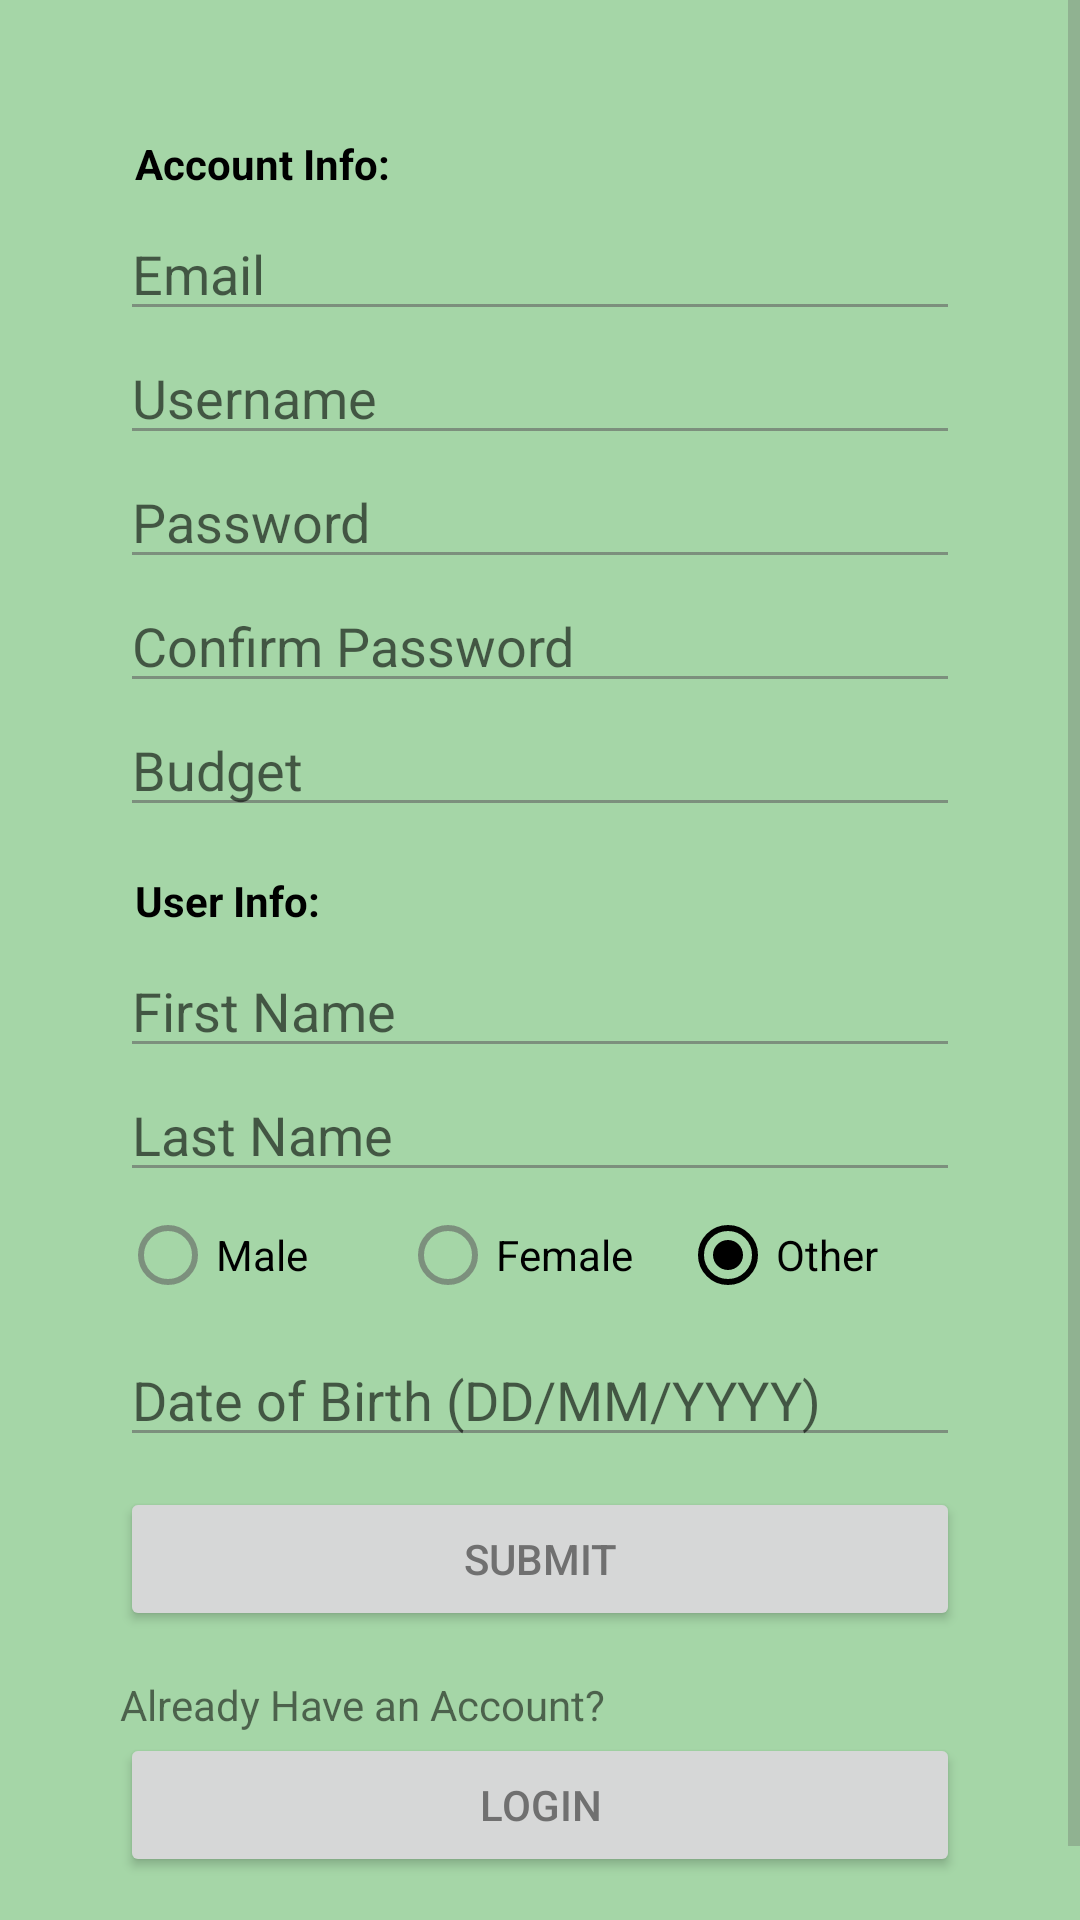

This screen was rendered from an Android layout file. Write that file and the resources it references.
<!-- AndroidManifest.xml: activity theme AppTheme -->
<!-- res/layout/activity_signup.xml -->
<?xml version="1.0" encoding="utf-8"?>
<android.support.constraint.ConstraintLayout xmlns:android="http://schemas.android.com/apk/res/android"
    xmlns:app="http://schemas.android.com/apk/res-auto"
    xmlns:tools="http://schemas.android.com/tools"
    android:layout_width="match_parent"
    android:layout_height="match_parent"
    tools:context="com.example.anthony.financialtracking.SignupActivity">


    <ScrollView
        android:layout_width="match_parent"
        android:layout_height="match_parent">

        <LinearLayout
            android:layout_width="match_parent"
            android:layout_height="wrap_content"
            android:orientation="vertical"
            android:padding="40dp">

            <TextView
                android:id="@+id/textView4"
                android:layout_width="match_parent"
                android:layout_height="wrap_content"
                android:padding="5dp"
                android:text="Account Info:"
                android:textColor="@android:color/black"
                android:textStyle="bold" />

            <EditText
                android:id="@+id/SignupEmail"
                android:layout_width="match_parent"
                android:layout_height="wrap_content"
                android:ems="10"
                android:hint="Email"
                android:inputType="textEmailAddress" />

            <EditText
                android:id="@+id/SignupUser"
                android:layout_width="match_parent"
                android:layout_height="wrap_content"
                android:ems="10"
                android:hint="Username"
                android:inputType="textPersonName" />

            <EditText
                android:id="@+id/SignupPass"
                android:layout_width="match_parent"
                android:layout_height="wrap_content"
                android:ems="10"
                android:hint="Password"
                android:inputType="textPersonName" />

            <EditText
                android:id="@+id/SignupConfirm"
                android:layout_width="match_parent"
                android:layout_height="wrap_content"
                android:ems="10"
                android:hint="Confirm Password"
                android:inputType="textPersonName" />

            <EditText
                android:id="@+id/SignupBudget"
                android:layout_width="match_parent"
                android:layout_height="wrap_content"
                android:layout_marginBottom="10dp"
                android:ems="10"
                android:hint="Budget"
                android:inputType="number|numberDecimal" />

            <TextView
                android:id="@+id/textView5"
                android:layout_width="match_parent"
                android:layout_height="wrap_content"
                android:padding="5dp"
                android:text="User Info:"
                android:textColor="@android:color/black"
                android:textStyle="bold" />

            <EditText
                android:id="@+id/SignupFirst"
                android:layout_width="match_parent"
                android:layout_height="wrap_content"
                android:ems="10"
                android:hint="First Name"
                android:inputType="textPersonName" />

            <EditText
                android:id="@+id/SignupLast"
                android:layout_width="match_parent"
                android:layout_height="wrap_content"
                android:layout_marginBottom="5dp"
                android:ems="10"
                android:hint="Last Name"
                android:inputType="textPersonName" />

            <RadioGroup
                android:id="@+id/GenderGroup"
                android:layout_width="match_parent"
                android:layout_height="match_parent"
                android:layout_weight="1"
                android:checkedButton="@+id/OtherButton"
                android:orientation="horizontal">

                <RadioButton
                    android:id="@+id/MaleButton"
                    android:layout_width="match_parent"
                    android:layout_height="wrap_content"
                    android:layout_marginBottom="10dp"
                    android:layout_weight="1"
                    android:text="Male" />

                <RadioButton
                    android:id="@+id/FemaleButton"
                    android:layout_width="match_parent"
                    android:layout_height="wrap_content"
                    android:layout_weight="1"
                    android:text="Female" />

                <RadioButton
                    android:id="@+id/OtherButton"
                    android:layout_width="match_parent"
                    android:layout_height="wrap_content"
                    android:layout_weight="1"
                    android:text="Other" />

            </RadioGroup>

            <EditText
                android:id="@+id/SignupDOB"
                android:layout_width="match_parent"
                android:layout_height="wrap_content"
                android:layout_marginBottom="10dp"
                android:ems="10"
                android:hint="Date of Birth (DD/MM/YYYY)"
                android:inputType="date" />

            <Button
                android:id="@+id/SignupSubmit"
                android:layout_width="match_parent"
                android:layout_height="wrap_content"
                android:layout_marginBottom="15dp"
                android:onClick="submit"
                android:text="Submit" />

            <TextView
                android:id="@+id/textView"
                android:layout_width="match_parent"
                android:layout_height="wrap_content"
                android:text="Already Have an Account?" />

            <Button
                android:id="@+id/BackToLogin"
                android:layout_width="match_parent"
                android:layout_height="wrap_content"
                android:onClick="backtologin"
                android:text="Login" />
        </LinearLayout>
    </ScrollView>

</android.support.constraint.ConstraintLayout>
<!-- resources referenced by this layout -->
<resources>
  <style name="AppTheme" parent="Theme.AppCompat.Light.DarkActionBar">
          
          <item name="android:windowActionBarOverlay">true</item>
          <item name="colorPrimary">@color/colorPrimary</item>
          <item name="colorPrimaryDark">@color/colorPrimaryDark</item>
          <item name="colorAccent">@android:color/black</item>
          <item name="android:colorBackground">@color/background_material_light</item>
          <item name="android:colorForeground">@color/foreground_material_light</item>
      </style>
  <color name="colorPrimary">#00e676</color>
  <color name="colorPrimaryDark">#000000</color>
  <color name="background_material_light">#a5d6a7</color>
  <color name="foreground_material_light">#616161</color>
</resources>
